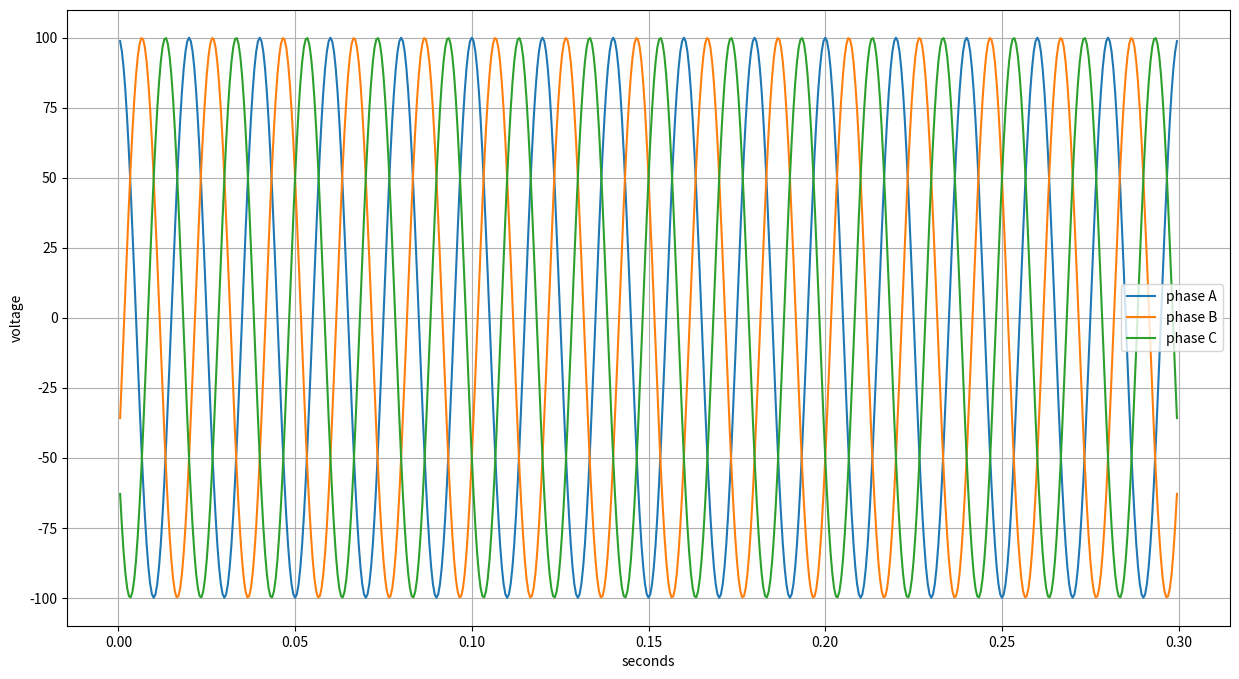
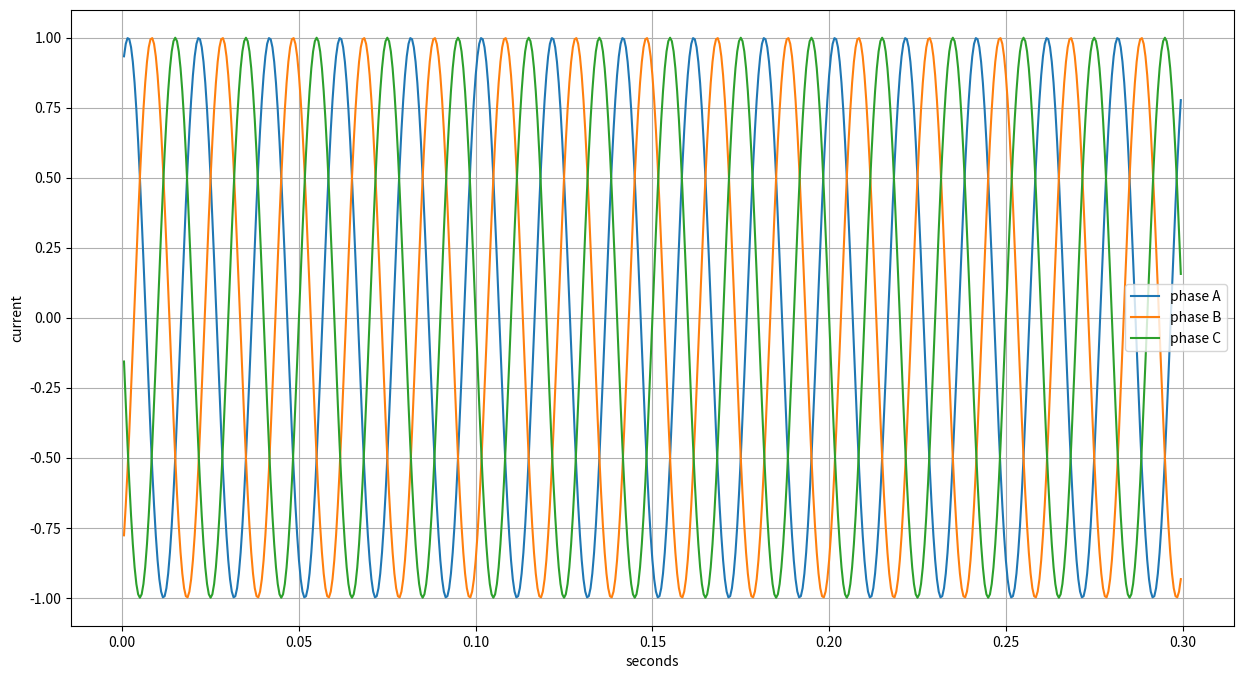
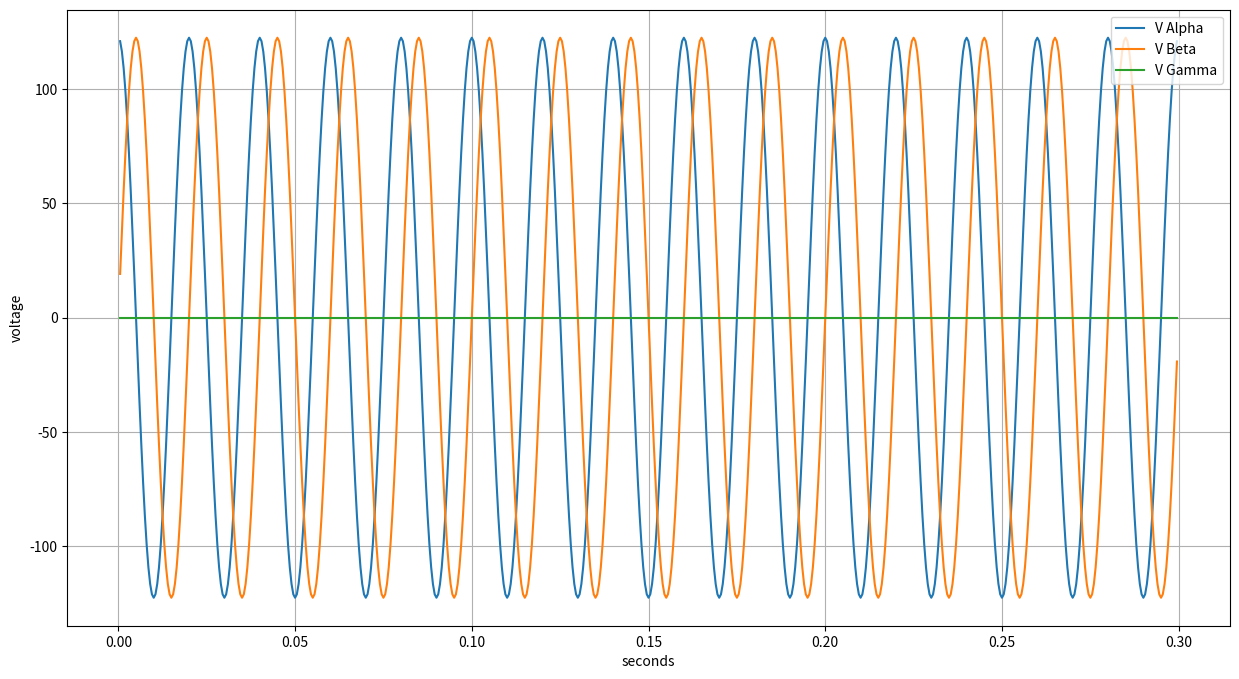
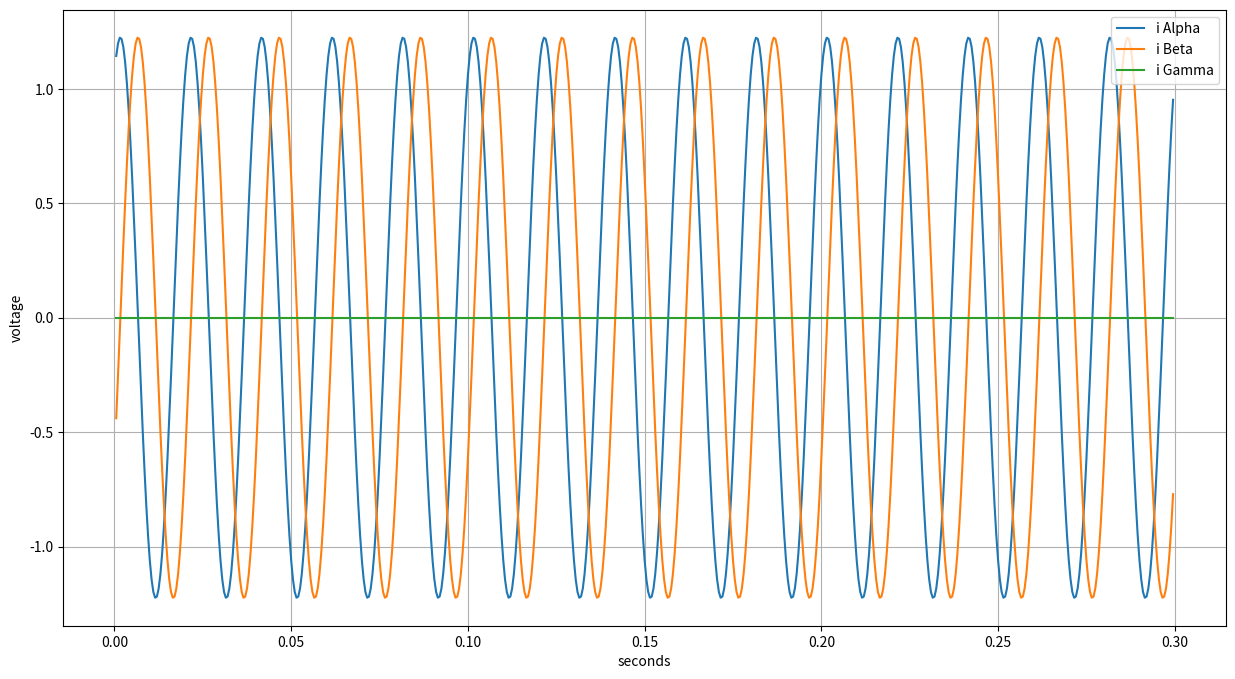
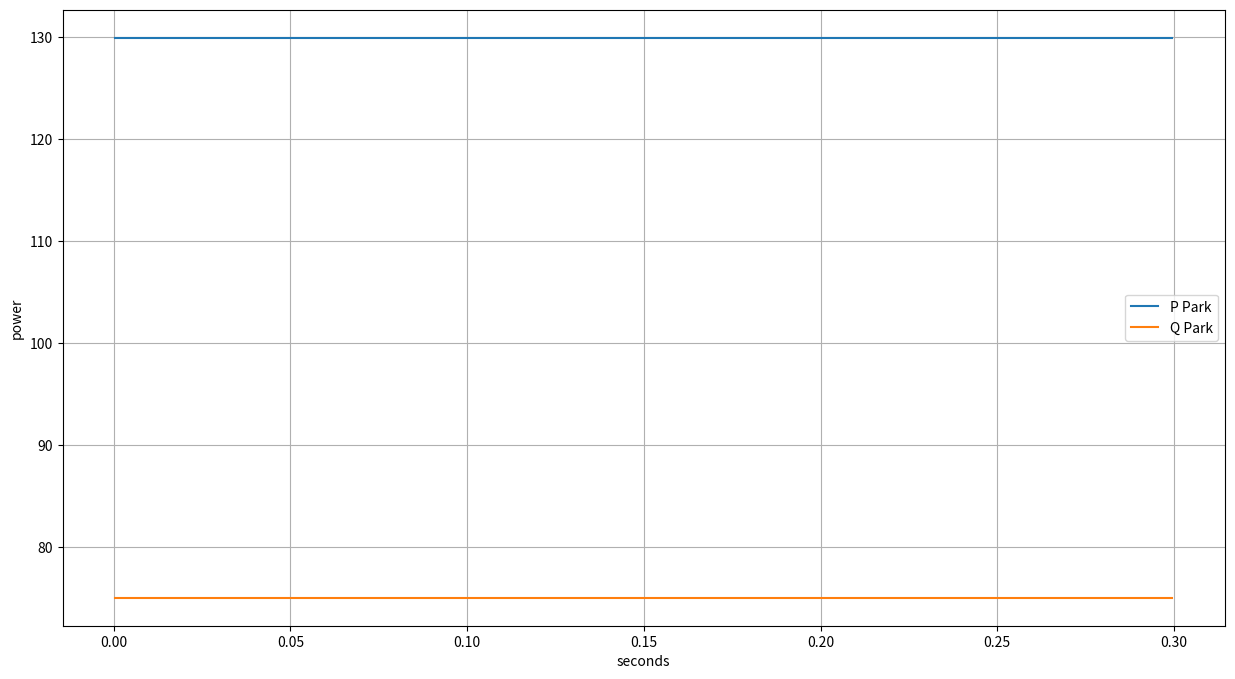

Generate these figures, in order, with matplotlib:
## Revision 3
## This is a script to generate a comtrade file in ascii format with voltage and current modulations

## Goals 
## 1- All configs should be in a variable with key value pairs
## 2- Create modular functions which perform specific functions

import matplotlib.pyplot as plt
import math
import numpy as np
from scipy.fft import fft, fftfreq

## define class Configuration to hold all comtrade specification

class ComtradeConfig:
    ## set the year default is 2001
    def year(year = 2001):
        year = int(year)
        if (year != 2001 and year != 1999 and year != 1991):
            raise Exception("Comtrade rev_year is not valid")
        return year

    ## function to set the frequency (default is 50Hz) floating point values are allowed
    def frequency (frequency = 50):
        try: 
            frequency = float(frequency)
        except:
            print("frequency should be a number in hertz")
        return frequency
    
    ## set the length of the data stream which will determine samp
    def seconds (seconds = 300):
        try: 
            seconds = float(seconds)
        except:
            print("seconds should be a number in hertz")
        return seconds
    

    ## sampling rate is set to xKhz
    def sampling_rate (sampling_rate = 2000):
        if(isinstance(sampling_rate,int) == False):
           raise Exception("sampling rate must be an integer")
        if (sampling_rate > 8000 or sampling_rate < 1000):
            raise Exception("sampling rate needs to be between 1000Hz and 8000Hz")
            
        return sampling_rate
    
    def sample_end(sampling_rate,seconds):
        ## number of samples for n seconds at x sampling rate
        
        return sampling_rate * seconds
    
    def voltage_peak(peak = 100):
        
        if(peak > 120 or peak < 0):
            raise Exception("voltage must be between range of 0 and 120v")
            
        return peak
    
    def current_peak(peak = 1):
        
        if(peak > 1.2 or peak < 0):
            raise Exception("cuurent must be between range of 0 and 1.2A")
            
        return peak
    
    ## set the maximum data value to 1000 which should be within the range of 0 to 32767 (Note that 0 to -32767 and 0 to +32767 are the limits for the data repesented in the data file)
    maximum_data_value_voltage = 1000
    channel_multiplier_voltage = voltage_peak()/maximum_data_value_voltage

    ## compute the current multiplier
    maximum_data_value_current = 100
    channel_multiplier_current = current_peak()/maximum_data_value_current
    
    
def generate_data_cfg():
    from datetime import datetime, timedelta
    date_and_time = datetime.now()
    date_and_time_string_start = date_and_time.strftime("%d/%m/%Y, %H:%M:%S.%f")
    date_and_time_end = date_and_time + timedelta(seconds=(1/ComtradeConfig.sampling_rate())*ComtradeConfig.sample_end(ComtradeConfig.sampling_rate(), ComtradeConfig.seconds()))
    date_and_time_string_end = date_and_time_end.strftime("%d/%m/%Y, %H:%M:%S.%f")
    
    voltage_peak = ComtradeConfig.voltage_peak()
    current_peak = ComtradeConfig.current_peak()
    


    ## construct the data for config file
    comtrade_cfg_data = []

    comtrade_cfg_data.append(",," + str(ComtradeConfig.year()))
    comtrade_cfg_data.append("6,6A,0D")
    comtrade_cfg_data.append("1,v1,a,,V," + str(ComtradeConfig.channel_multiplier_voltage) + ",0,0,-32767,32767,1,1,s")
    comtrade_cfg_data.append("2,v2,b,,V," + str(ComtradeConfig.channel_multiplier_voltage) + ",0,0,-32767,32767,1,1,s")
    comtrade_cfg_data.append("3,v3,c,,V," + str(ComtradeConfig.channel_multiplier_voltage) + ",0,0,-32767,32767,1,1,s")
    comtrade_cfg_data.append("4,iq,a,,A," + str(ComtradeConfig.channel_multiplier_current) + ",0,0,-32767,32767,1,1,s")
    comtrade_cfg_data.append("5,iq,b,,A," + str(ComtradeConfig.channel_multiplier_current) + ",0,0,-32767,32767,1,1,s")
    comtrade_cfg_data.append("6,iq,c,,A," + str(ComtradeConfig.channel_multiplier_current) + ",0,0,-32767,32767,1,1,s")
    comtrade_cfg_data.append(str(ComtradeConfig.frequency))
    comtrade_cfg_data.append("1")
    comtrade_cfg_data.append(str(ComtradeConfig.sampling_rate()) + "," + str(ComtradeConfig.sample_end(ComtradeConfig.sampling_rate(), ComtradeConfig.seconds())))
    comtrade_cfg_data.append(date_and_time_string_start)
    comtrade_cfg_data.append(date_and_time_string_end)
    comtrade_cfg_data.append("ASCII")
    comtrade_cfg_data.append("1")
    
    return comtrade_cfg_data

def write_cfg_to_file():
    comtrade_cfg_data = generate_data_cfg()
    f_cfg = open("six_analog_signals_zero_digital.cfg","w")
    for cfg_line in comtrade_cfg_data:
        f_cfg.write(cfg_line + "\n")

    f_cfg.close()


## define the signal peaks
    

write_cfg_to_file()

def generate_signal(t,peak,base_frequency,phase_base, modulating_index,modulating_frequency, modulant_phase):
    signal = []
    for t_inst in t:
        signal.append(peak*math.cos( 2*math.pi*base_frequency*t_inst + (phase_base*(math.pi/180)) ) * ( 1+modulating_index_voltage*math.cos(2*math.pi*modulating_frequency*t_inst + (modulant_phase*(math.pi/180)) )))
    
    return signal

## generate data for dat file

fs = ComtradeConfig.sampling_rate()
T = 1/fs

t = np.arange(0,ComtradeConfig.seconds(),T)

modulating_index = 0
modulating_frequency = 12


##generate_signal(t,ComtradeConfig.voltage_peak(100.5),ComtradeConfig.frequency(),0,modulating_index,modulating_frequency,)

## variables to hold 3 voltages
samples_va = []
samples_vb = []
samples_vc = []

## variables to hold 3 currents
samples_ia = []
samples_ib = []
samples_ic = []

voltage_peak = ComtradeConfig.voltage_peak()
current_peak = ComtradeConfig.current_peak()
base_frequency = ComtradeConfig.frequency()

## define the phases of va, vb and vc
phase_of_base_va = 0
phase_of_base_vb = phase_of_base_va - 120
phase_of_base_vc = phase_of_base_va + 120

## phase difference between v(i) and i(i) where i represents the a,b or c
lag = -30  


## define the phases of ia,ib and ic
phase_of_base_ia = phase_of_base_va + lag
phase_of_base_ib = phase_of_base_vb + lag
phase_of_base_ic = phase_of_base_vc + lag

## define variables to hold voltage and current alpha and beta components
samples_v_alpha = []
samples_v_beta  = []
samples_v_gamma = []

samples_i_alpha = []
samples_i_beta  = []
samples_i_gamma = []

##  define variables to hold P_park and Q_park
samples_P_park = []
samples_Q_park = []

## Defining Modulation index 
modulating_index_voltage = 0
modulating_index_current = 0

## modulating Frequency
modulating_frequency = 40
phase_of_modulating_frequency = 0


phase_of_voltage_modulant = 0
phase_of_current_modulant = 180

three_phase_frequency_shift = 120


for t_inst in t:
    # Generate values for all voltages
    va_inst = voltage_peak*math.cos( 2*math.pi*base_frequency*t_inst + (phase_of_base_va*(math.pi/180)) ) * ( 1+modulating_index_voltage*math.cos(2*math.pi*modulating_frequency*t_inst + (phase_of_voltage_modulant*(math.pi/180)) ))
    vb_inst = voltage_peak*math.cos( 2*math.pi*base_frequency*t_inst + (phase_of_base_vb*(math.pi/180)) ) * ( 1+modulating_index_voltage*math.cos(2*math.pi*modulating_frequency*t_inst + (phase_of_voltage_modulant*(math.pi/180)) ))
    vc_inst = voltage_peak*math.cos( 2*math.pi*base_frequency*t_inst + (phase_of_base_vc*(math.pi/180)) ) * ( 1+modulating_index_voltage*math.cos(2*math.pi*modulating_frequency*t_inst + (phase_of_voltage_modulant*(math.pi/180)) ))
    
    samples_va.append(va_inst)
    samples_vb.append(vb_inst)
    samples_vc.append(vc_inst)
    
    v_alpha = (np.sqrt(2/3)) * ( (1 * va_inst) + ((-1/2) * vb_inst) + ((-1/2) * vc_inst) )
    v_beta  = (np.sqrt(2/3)) * ( (0 * va_inst) + (((np.sqrt(3))/2) * vb_inst) + ((-(np.sqrt(3))/2) * vc_inst) )
    v_gamma = (np.sqrt(2/3)) * ( ((1/(np.sqrt(2))) * va_inst) + ((1/(np.sqrt(2))) * vb_inst + ((1/(np.sqrt(2))) * vc_inst)) )
    
    samples_v_alpha.append(v_alpha)
    samples_v_beta.append(v_beta)
    samples_v_gamma.append(v_gamma)
    
    # Generate values for all currents
    ia_inst = current_peak*math.cos(2*math.pi*base_frequency*t_inst + (phase_of_base_ia*(math.pi/180))) * (1+modulating_index_current*math.cos(2*math.pi*modulating_frequency*t_inst + (phase_of_current_modulant*(math.pi/180)) ))
    ib_inst = current_peak*math.cos(2*math.pi*base_frequency*t_inst + (phase_of_base_ib*(math.pi/180))) * (1+modulating_index_current*math.cos(2*math.pi*modulating_frequency*t_inst + (phase_of_current_modulant*(math.pi/180)) ))
    ic_inst = current_peak*math.cos(2*math.pi*base_frequency*t_inst + (phase_of_base_ic*(math.pi/180))) * (1+modulating_index_current*math.cos(2*math.pi*modulating_frequency*t_inst + (phase_of_current_modulant*(math.pi/180)) ))
    
    
    samples_ia.append(ia_inst)
    samples_ib.append(ib_inst)
    samples_ic.append(ic_inst)

    i_alpha = (np.sqrt(2/3)) * ( (1 * ia_inst) + ((-1/2) * ib_inst) + ((-1/2) * ic_inst) )
    i_beta  = (np.sqrt(2/3)) * ( (0 * ia_inst) + (((np.sqrt(3))/2) * ib_inst) + ((-(np.sqrt(3))/2) * ic_inst) )
    i_gamma = (np.sqrt(2/3)) * ( ((1/(np.sqrt(2))) * ia_inst) + ((1/(np.sqrt(2))) * ib_inst + ((1/(np.sqrt(2))) * ic_inst)) )

    samples_i_alpha.append(i_alpha)
    samples_i_beta.append(i_beta)
    samples_i_gamma.append(i_gamma)
    
    ## compute and append the p_park and q_park values
    
    p_park_inst = (v_alpha * i_alpha) + (v_beta* i_beta)
    q_park_inst = (v_beta * i_alpha) - (v_alpha * i_beta)
    
    samples_P_park.append(p_park_inst)
    samples_Q_park.append(q_park_inst)

    
## function to compute and append data to dat file
def write_dat_to_file():
    f_dat = open("six_analog_signals_zero_digital.dat","w")
    
    index = np.arange(0,int(ComtradeConfig.seconds()*fs),1)
    mega = 1000000
    for i in index:
        ## note that rounding of samples_va which is a voltage value to int is an approximation at the thousandths place for a 100 volt sensed signal
        
        f_dat.write(str(i+1) + 
                    "," + str(round(t[i]*mega)) + 
                    "," + str(round(samples_va[i]/float(ComtradeConfig.channel_multiplier_voltage))) + 
                    "," + str(round(samples_vb[i]/float(ComtradeConfig.channel_multiplier_voltage))) + 
                    "," + str(round(samples_vc[i]/float(ComtradeConfig.channel_multiplier_voltage))) + 
                    "," + str(round(samples_ia[i]/float(ComtradeConfig.channel_multiplier_current))) +
                    "," + str(round(samples_ib[i]/float(ComtradeConfig.channel_multiplier_current))) + 
                    "," + str(round(samples_ic[i]/float(ComtradeConfig.channel_multiplier_current))) + "\n")
        
    f_dat.close()
    
write_dat_to_file()

def make_plot(xdata,ydata, xlabel, ylabel,legend):
    plt.rcParams["figure.figsize"] = (15,8)
    plt.figure()
    plt.grid()
    
    plt.xlabel(xlabel)
    plt.ylabel(ylabel)
    for y in ydata:
        plt.plot(xdata,y)
    plt.legend(legend)

make_plot(t[1:600],[samples_va[1:600],samples_vb[1:600],samples_vc[1:600]],"seconds","voltage",["phase A","phase B","phase C"])
make_plot(t[1:600],[samples_ia[1:600],samples_ib[1:600],samples_ic[1:600]],"seconds","current",["phase A","phase B","phase C"])
make_plot(t[1:600],[samples_v_alpha[1:600],samples_v_beta[1:600],samples_v_gamma[1:600]],"seconds","voltage",["V Alpha","V Beta","V Gamma"])
make_plot(t[1:600],[samples_i_alpha[1:600],samples_i_beta[1:600],samples_i_gamma[1:600]],"seconds","voltage",["i Alpha","i Beta","i Gamma"])
make_plot(t[1:600],[samples_P_park[1:600],samples_Q_park[1:600]],"seconds","power",["P Park","Q Park"])
